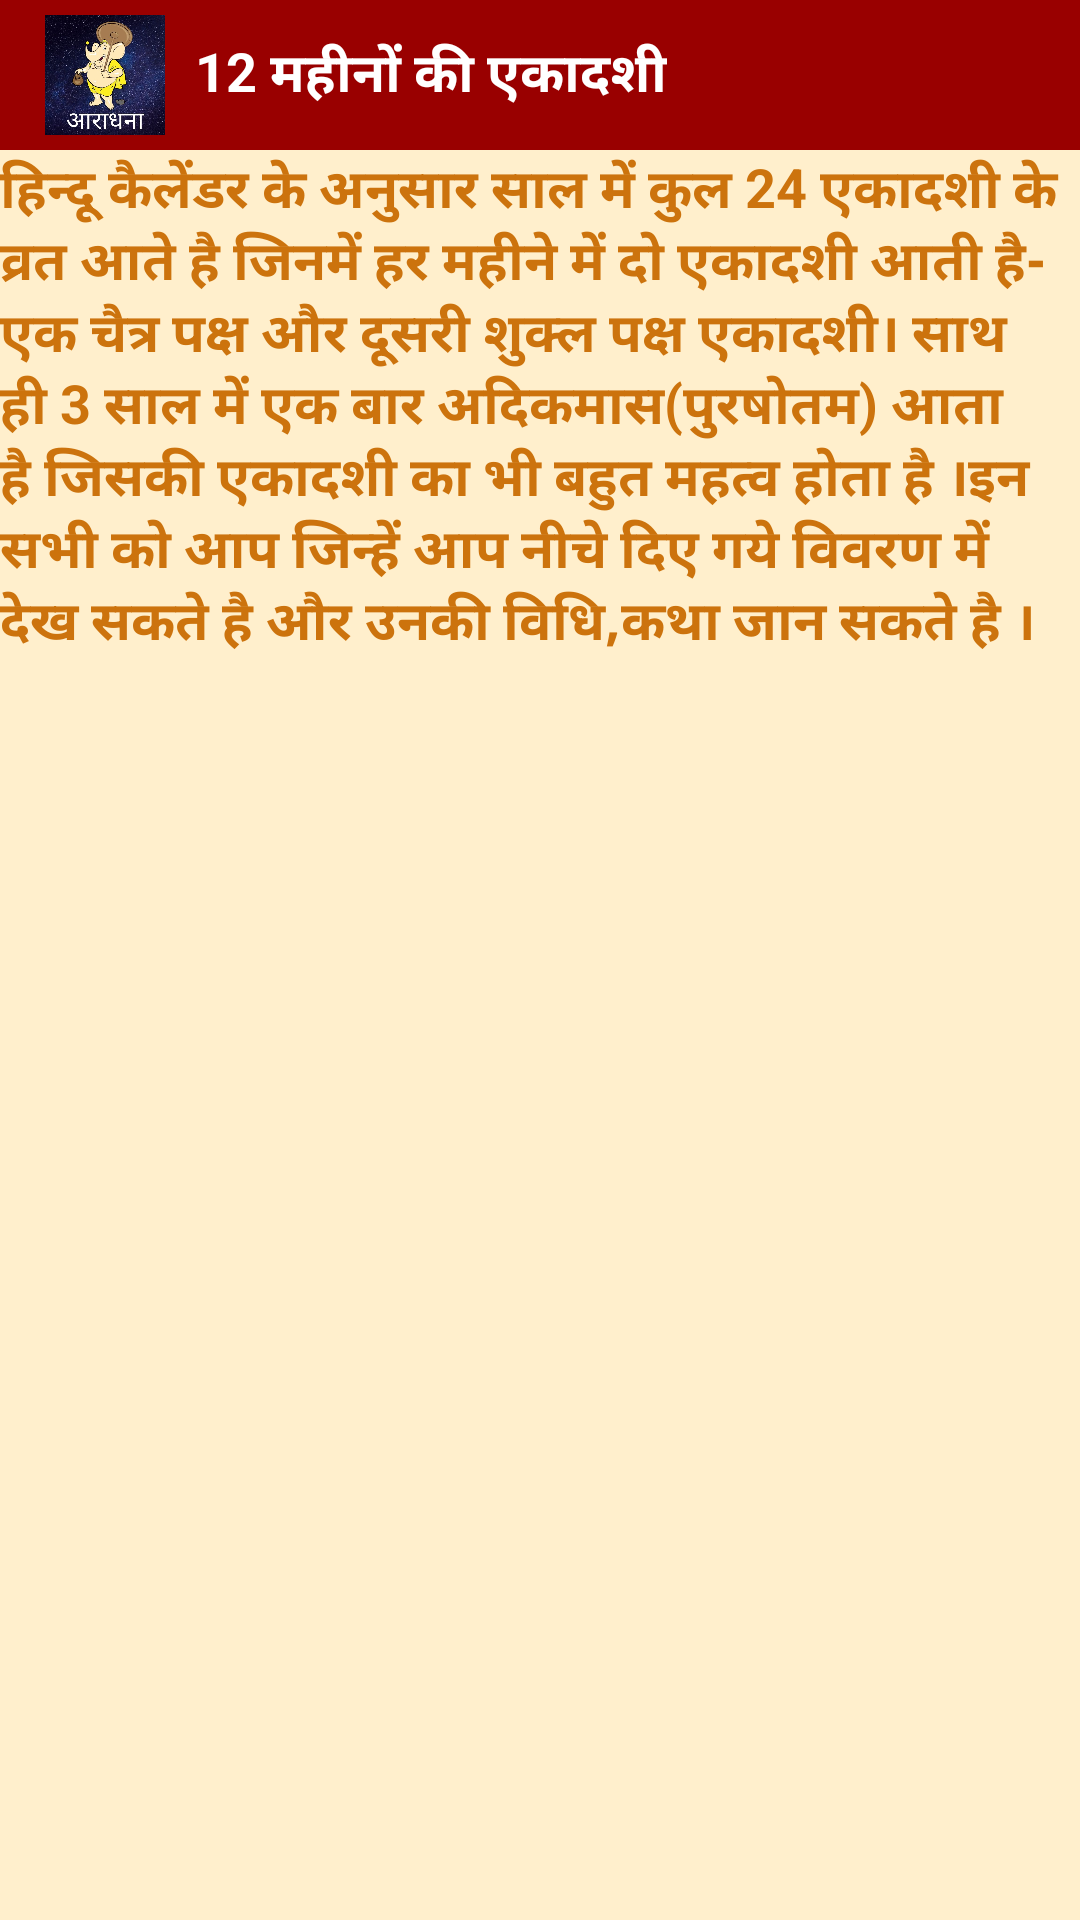

Reconstruct the res/layout file that produces this screen, plus the resources it refers to.
<!-- AndroidManifest.xml: application theme AppTheme -->
<!-- res/layout/activity_ekadashivrat.xml -->
<?xml version="1.0" encoding="utf-8"?>
<RelativeLayout xmlns:android="http://schemas.android.com/apk/res/android"
    xmlns:app="http://schemas.android.com/apk/res-auto"
    xmlns:tools="http://schemas.android.com/tools"
    android:layout_width="match_parent"
    android:layout_height="match_parent"
    android:background="#ffefcc"
    tools:context="com.docarto.app.indianfastsandfestivals.Ekadashivrat">
    <RelativeLayout
        android:layout_width="match_parent"
        android:layout_height="50dp"
        android:background="@color/colorPrimary"
        android:layout_alignParentTop="true"
        android:layout_alignParentStart="true"
        android:id="@+id/relativeLayout3">

        <TextView
            android:layout_width="wrap_content"
            android:layout_height="wrap_content"
            android:text="@string/ek"
            android:textSize="18dp"
android:textStyle="bold"
            android:textColor="#fff"
            android:id="@+id/servicename"
            android:layout_marginStart="10dp"
            android:layout_centerVertical="true"
            android:layout_toEndOf="@+id/leftarrow" />

        <ImageButton
            android:layout_width="40dp"
            android:layout_height="40dp"
            android:layout_marginTop="5dp"
            android:id="@+id/leftarrow"
            android:background="@drawable/logo"

            android:layout_alignParentStart="true"
            android:layout_marginStart="15dp" />

    </RelativeLayout>
    <LinearLayout
        android:layout_width="match_parent"
        android:layout_height="match_parent"
        android:layout_below="@+id/relativeLayout3"
        android:orientation="vertical"
        android:layout_alignParentStart="true">
        <TextView
            android:layout_width="match_parent"
            android:layout_height="wrap_content"
            android:text="@string/ekadashi"
            android:textStyle="bold"
            android:textSize="18sp"
            android:textColor="#cc730d"
            android:background="#ffefcc"/>

    <ListView
        android:layout_marginTop="20dp"
        android:layout_width="match_parent"
        android:layout_height="match_parent"
        android:background="#ffefcc"
        android:dividerHeight="3dp"
        android:divider="#d49707"
        android:padding="1dp"
        android:id="@+id/list">
    </ListView>
    </LinearLayout>
</RelativeLayout>
<!-- resources referenced by this layout -->
<resources>
  <color name="colorPrimary">#990000</color>
  <!-- drawable logo: jpg bitmap (drawable, 82672 bytes) -->
  <string name="ek">12 महीनों की एकादशी</string>
  <string name="ekadashi">हिन्दू कैलेंडर के अनुसार साल में कुल 24 एकादशी के व्रत आते है जिनमें हर महीने में दो एकादशी आती है- एक चैत्र पक्ष और दूसरी शुक्ल पक्ष एकादशी। साथ ही 3 साल में एक बार अदिकमास(पुरषोतम) आता है जिसकी एकादशी का भी बहुत महत्व होता है ।इन सभी को आप जिन्हें आप नीचे दिए गये विवरण में देख सकते है और उनकी विधि,कथा जान सकते है ।</string>
  <style name="AppTheme" parent="Theme.AppCompat.Light.NoActionBar">
  
          
          <item name="colorPrimary">@color/colorPrimary</item>
          <item name="colorPrimaryDark">@color/colorPrimaryDark</item>
          <item name="colorAccent">@color/colorAccent</item>
      </style>
  <color name="colorPrimaryDark">#d7ca12</color>
  <color name="colorAccent">#FF4081</color>
</resources>
